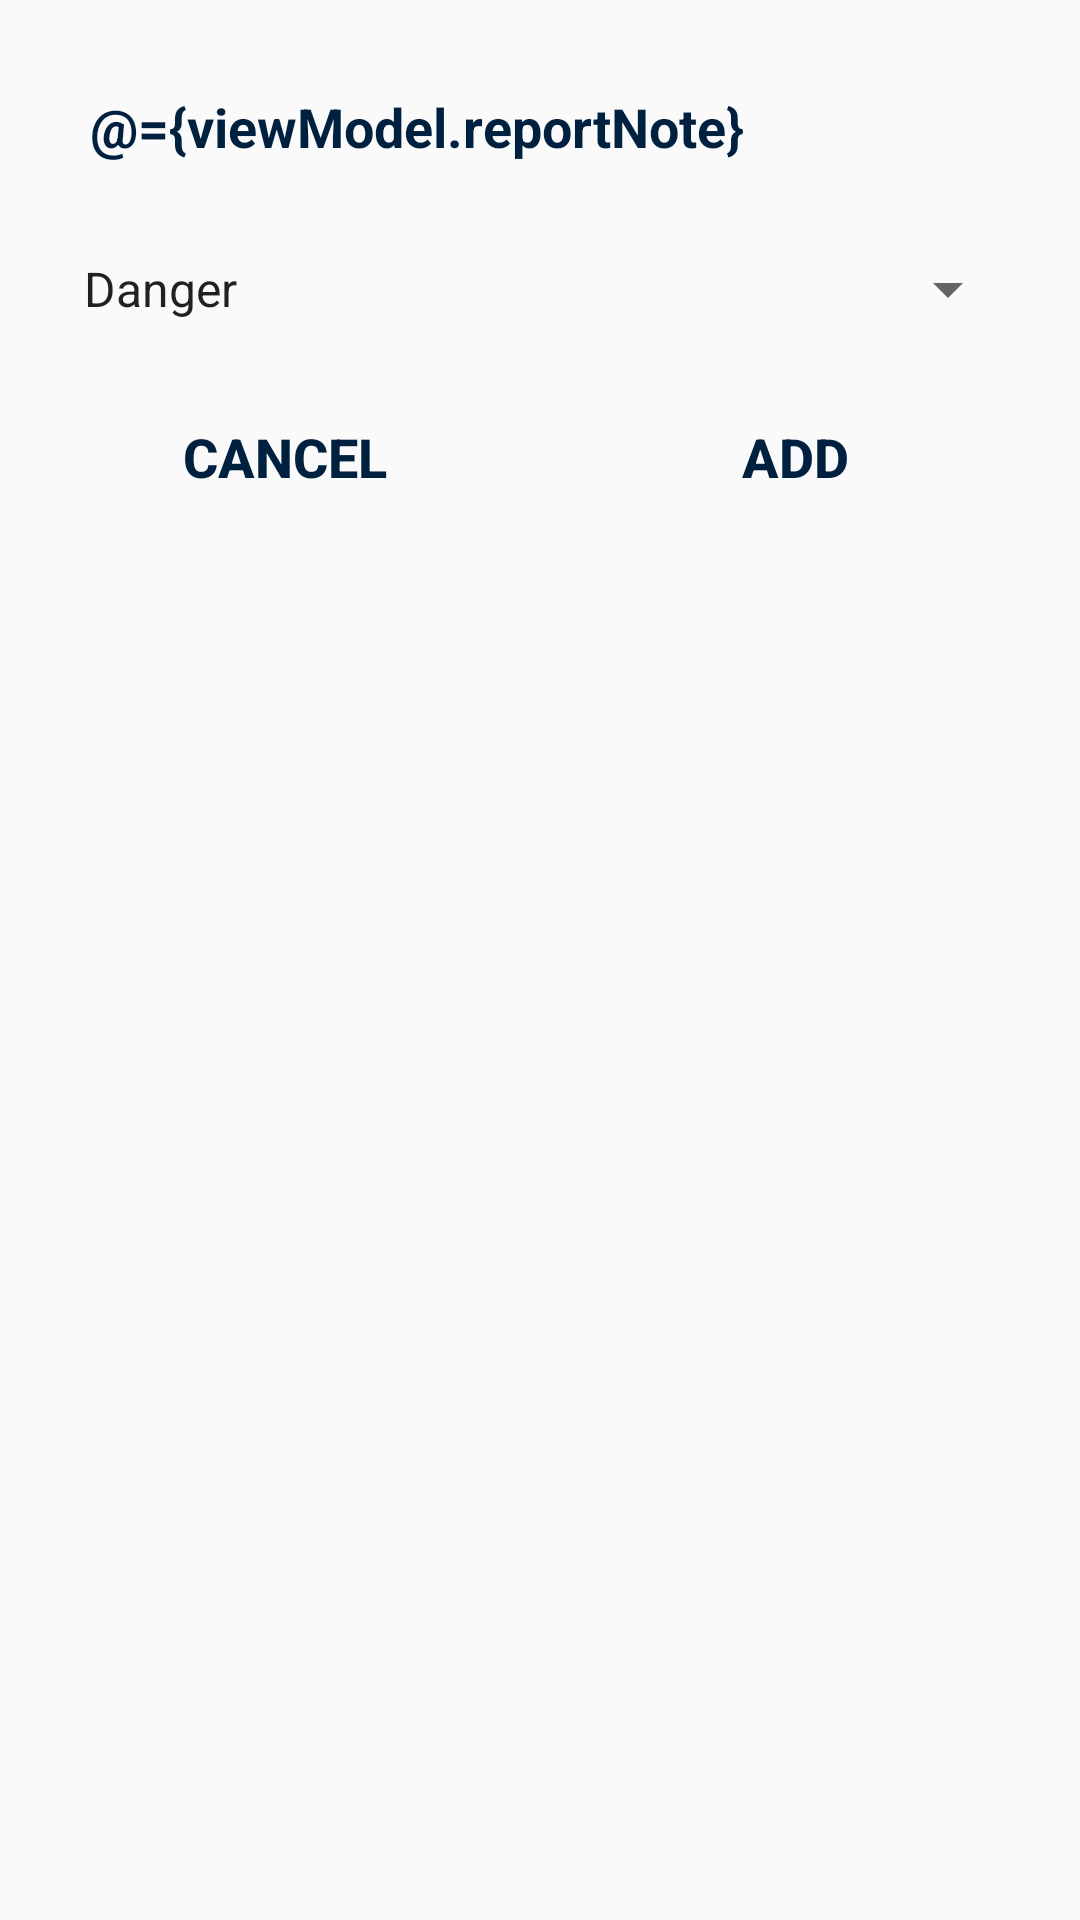

Write the Android layout XML for this screen, with the resource values it uses.
<!-- AndroidManifest.xml: application theme Theme.CityDangersAlertApp.NoActionBar -->
<!-- res/layout/add_report_fragment.xml -->
<?xml version="1.0" encoding="utf-8"?>
<layout xmlns:android="http://schemas.android.com/apk/res/android"
    xmlns:app="http://schemas.android.com/apk/res-auto"
    xmlns:tools="http://schemas.android.com/tools">

    <data>

        <variable
            name="activity"
            type="com.example.citydangersalertapp.HomeActivity" />

        <variable
            name="fragment"
            type="com.example.citydangersalertapp.feature.addreport.AddReportFragment" />

        <variable
            name="viewModel"
            type="com.example.citydangersalertapp.feature.addreport.AddReportViewModel" />

    </data>

    <androidx.constraintlayout.widget.ConstraintLayout
        android:layout_width="match_parent"
        android:layout_height="match_parent"
        tools:background="?attr/colorSecondary"
        tools:context=".feature.addreport.AddReportFragment">

        <ScrollView
            android:id="@+id/scrollView"
            android:layout_width="0sp"
            android:layout_height="0sp"
            android:fillViewport="true"
            app:layout_constraintBottom_toBottomOf="parent"
            app:layout_constraintEnd_toEndOf="parent"
            app:layout_constraintStart_toStartOf="parent"
            app:layout_constraintTop_toTopOf="parent">

            <LinearLayout
                android:layout_width="match_parent"
                android:layout_height="wrap_content"
                android:focusable="true"
                android:focusableInTouchMode="true"
                android:orientation="vertical">

                <EditText
                    android:id="@+id/noteField"
                    android:layout_width="match_parent"
                    android:layout_height="wrap_content"
                    android:layout_marginHorizontal="20sp"
                    android:layout_marginVertical="20sp"
                    android:background="@drawable/ic_view_blue_border"
                    android:hint="@string/note"
                    android:importantForAutofill="no"
                    android:inputType="text"
                    android:maxLength="50"
                    android:maxLines="1"
                    android:padding="10sp"
                    android:text="@={viewModel.reportNote}"
                    android:textColor="?attr/colorPrimary"
                    android:textColorHint="?attr/colorPrimary"
                    android:textCursorDrawable="?attr/colorPrimary"
                    android:textSize="18sp"
                    android:textStyle="bold"
                    app:layout_constraintBottom_toBottomOf="parent"
                    app:layout_constraintEnd_toEndOf="parent"
                    app:layout_constraintStart_toStartOf="parent"
                    app:layout_constraintTop_toBottomOf="@+id/valueField" />

                <Spinner
                    android:id="@+id/categorySpinner"
                    android:layout_width="match_parent"
                    android:layout_height="wrap_content"
                    android:layout_marginHorizontal="20sp"
                    android:entries="@array/danger_category_names"
                    android:selectedItemPosition="@={viewModel.reportCategory}" />

                <androidx.constraintlayout.widget.ConstraintLayout
                    android:id="@+id/buttonsLayout"
                    android:layout_width="match_parent"
                    android:layout_height="wrap_content"
                    android:layout_margin="20sp">

                    <Button
                        android:id="@+id/cancelButton"
                        android:layout_width="0sp"
                        android:layout_height="wrap_content"
                        android:layout_marginEnd="10sp"
                        android:background="@drawable/ic_view_blue_border"
                        android:onClick="@{() -> viewModel.cancelReportHandler(activity)}"
                        android:padding="10sp"
                        android:text="@string/cancel"
                        android:textColor="?attr/colorPrimary"
                        android:textSize="18sp"
                        android:textStyle="bold"
                        app:layout_constraintBottom_toBottomOf="parent"
                        app:layout_constraintEnd_toStartOf="@id/addButton"
                        app:layout_constraintStart_toStartOf="parent"
                        app:layout_constraintTop_toTopOf="parent" />

                    <Button
                        android:id="@+id/addButton"
                        android:layout_width="0sp"
                        android:layout_height="wrap_content"
                        android:layout_marginStart="10sp"
                        android:background="@drawable/ic_view_blue_border"
                        android:onClick="@{() -> viewModel.saveReportHandler(activity, fragment)}"
                        android:padding="10sp"
                        android:text="@string/add"
                        android:textColor="?attr/colorPrimary"
                        android:textSize="18sp"
                        android:textStyle="bold"
                        app:layout_constraintBottom_toBottomOf="parent"
                        app:layout_constraintEnd_toEndOf="parent"
                        app:layout_constraintStart_toEndOf="@id/cancelButton"
                        app:layout_constraintTop_toTopOf="parent" />

                </androidx.constraintlayout.widget.ConstraintLayout>

            </LinearLayout>

        </ScrollView>

    </androidx.constraintlayout.widget.ConstraintLayout>

</layout>
<!-- resources referenced by this layout -->
<resources>
  <string-array name="danger_category_names">
          <item>Danger</item>
          <item>Garbage</item>
          <item>Pothole</item>
          <item>Vandalism</item>
      </string-array>
  <string name="add">Add</string>
  <string name="cancel">Cancel</string>
  <string name="note">Note</string>
  <style name="Theme.CityDangersAlertApp.NoActionBar">
          <item name="windowActionBar">false</item>
          <item name="windowNoTitle">true</item>
      </style>
</resources>
